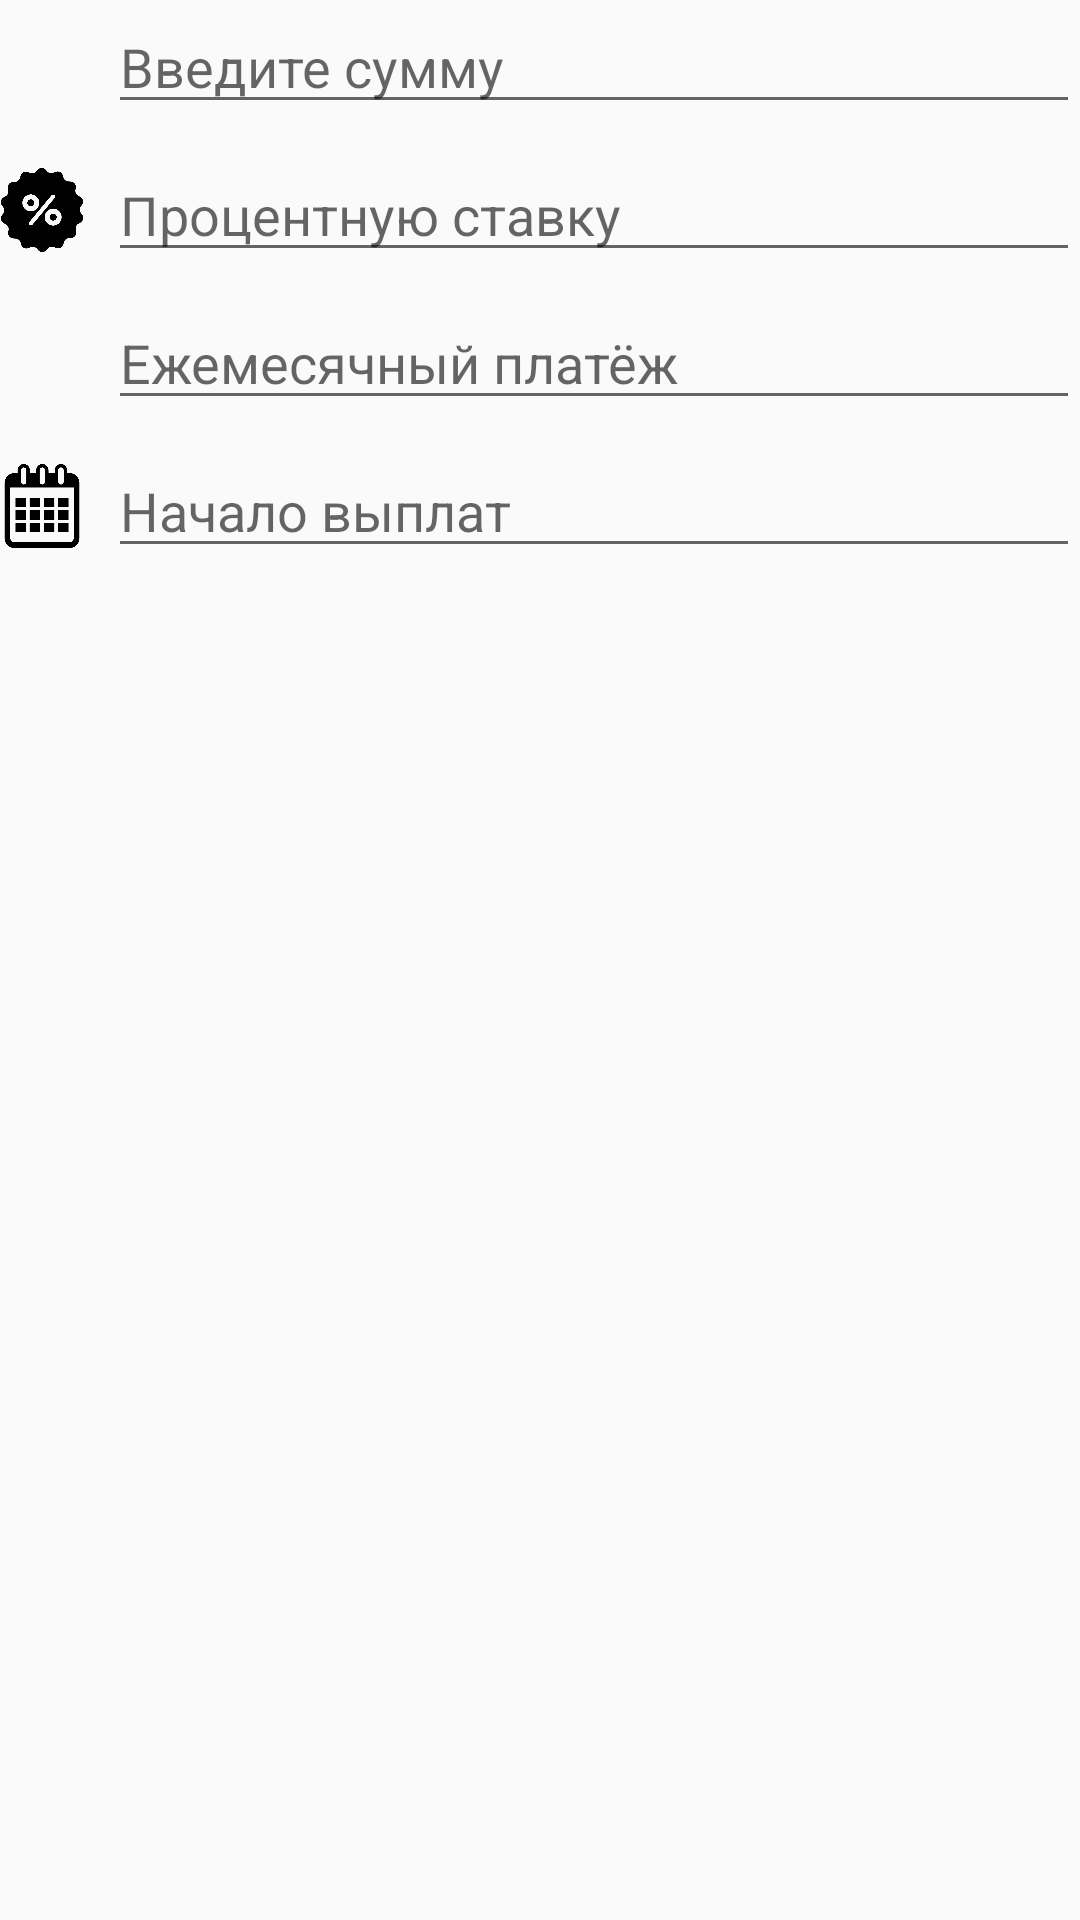

Reconstruct the res/layout file that produces this screen, plus the resources it refers to.
<!-- AndroidManifest.xml: application theme AppTheme -->
<!-- res/layout/payout_duration_layout.xml -->
<?xml version="1.0" encoding="utf-8"?>
<LinearLayout  xmlns:android="http://schemas.android.com/apk/res/android"
    android:layout_width="match_parent"
    android:layout_height="match_parent"
    android:orientation="vertical"
    android:id="@id/payout_dur_payment_data_layout_id"
    >
    <LinearLayout
        style="@style/EditText_Layout">
        <ImageView
            style="@style/ImageView.EnterCredSum"
            android:id="@id/credit_sum_image_id">
        </ImageView>
        <EditText
            style="@style/EditText.EnterCreditSum"
            android:id="@id/payout_lay_credit_sum_id">
        </EditText>


    </LinearLayout>
    <LinearLayout
        style="@style/EditText_Layout">
        <ImageView
            style="@style/ImageView.EnterPercent"
            android:id="@id/percent_image_id">
        </ImageView>
        <EditText
            style="@style/EditText.EnterPercent"
            android:id="@id/payout_lay_percent_id">
        </EditText>


    </LinearLayout>
    <LinearLayout
        style="@style/EditText_Layout">
        <ImageView
            style="@style/ImageView.EnterMonthPay"
            android:id="@id/month_pay_image_id">

        </ImageView>
        <EditText
            style="@style/EditText.EnterMonthPay"
            android:id="@id/payout_lay_month_pay_id">

        </EditText>



    </LinearLayout>
    <LinearLayout
        style="@style/EditText_Layout">
        <ImageView
            style="@style/ImageView.EnterStartDate"
            android:id="@id/date_of_start_image_id">
        </ImageView>

        <EditText
            style="@style/EditText.EnterStartDate"
            android:id="@id/payout_lay_date_of_start_id">
        </EditText>
    </LinearLayout>


</LinearLayout>
<!-- resources referenced by this layout -->
<resources>
  <style name="EditText.EnterCreditSum">
          <item name="android:hint">@string/CredSum</item>
          <item name="android:inputType">number</item>
          <item name="android:maxLength">10</item>
  
      </style>
  <style name="EditText.EnterMonthPay">
          <item name="android:hint">@string/month_pay</item>
          <item name="android:inputType">number</item>
      </style>
  <style name="EditText.EnterPercent">
          <item name="android:hint">@string/percent</item>
          <item name="android:inputType">numberDecimal</item>
          <item name="android:maxLength">5</item>
      </style>
  <style name="EditText.EnterStartDate">
          <item name="android:hint">@string/date_of_start</item>
          <item name="android:onClick">onClick</item>
          <item name="android:focusable">false</item>
      </style>
  <style name="EditText_Layout">
          <item name="android:layout_width">match_parent</item>
          <item name="android:layout_height">wrap_content</item>
          <item name="android:orientation">horizontal</item>
          <item name="android:paddingBottom">8dp</item>
  
      </style>
  <style name="ImageView.EnterCredSum">
          <item name="android:background">@drawable/money</item>
      </style>
  <style name="ImageView.EnterMonthPay">
          <item name="android:background">@drawable/month_pay</item>
      </style>
  <style name="ImageView.EnterPercent">
          <item name="android:background">@drawable/percentage</item>
      </style>
  <style name="ImageView.EnterStartDate">
          <item name="android:background">@drawable/date_of_payment</item>
      </style>
  <style name="AppTheme" parent="Theme.AppCompat.Light.NoActionBar">
          <item name="colorPrimary">@color/colorPrimary</item>
          <item name="colorPrimaryDark">@color/colorPrimaryDark</item>
          <item name="colorAccent">@color/colorAccent</item>
          
      </style>
  <string name="CredSum">Введите сумму</string>
  <string name="month_pay">Ежемесячный платёж</string>
  <string name="percent">Процентную ставку</string>
  <string name="date_of_start">Начало выплат</string>
  <!-- drawable percentage (drawable) -->
  <vector xmlns:android="http://schemas.android.com/apk/res/android"
      android:height="24dp"
      android:viewportWidth="24"
      android:viewportHeight="24"
      android:tint="#000000"
      android:alpha="0.8">
  </vector>
  <!-- drawable date_of_payment (drawable) -->
  <vector xmlns:android="http://schemas.android.com/apk/res/android"
      android:width="24dp"
      android:height="24dp"
      android:viewportWidth="24"
      android:viewportHeight="24"
      android:tint="#000000"
      android:alpha="0.8">
  
  </vector>
  <color name="colorPrimary">#4caf50</color>
  <color name="colorPrimaryDark">#388e3c</color>
  <color name="colorAccent">#000</color>
</resources>
